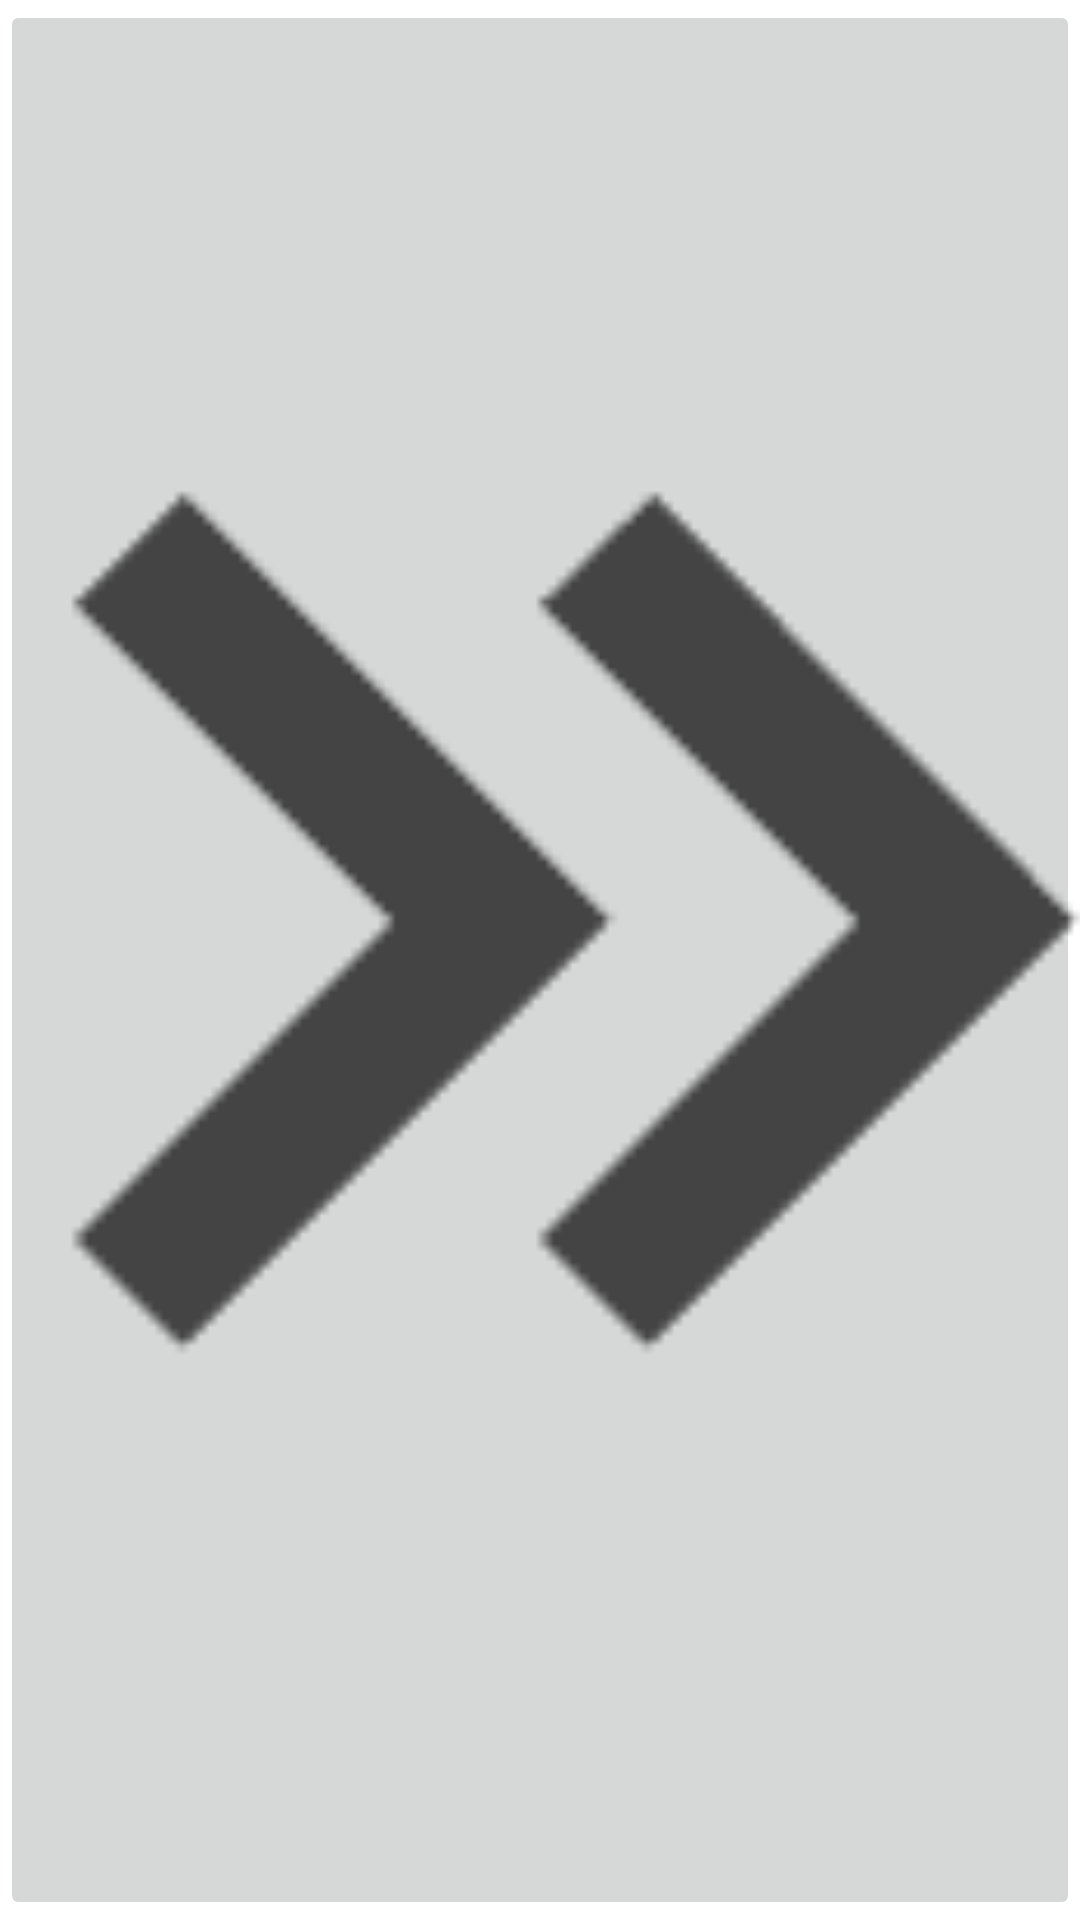

Write the Android layout XML for this screen, with the resource values it uses.
<!-- AndroidManifest.xml: application theme Theme.MyApplication -->
<!-- res/layout/me_arrow_right.xml -->
<?xml version="1.0" encoding="utf-8"?>
<ImageButton
    xmlns:android="http://schemas.android.com/apk/res/android"
    android:id="@+id/me_account"
    android:layout_width="@dimen/me_account_width"
    android:layout_height="@dimen/me_account_height"
    android:src="@drawable/arrow_right"
    android:scaleType="centerCrop"
    android:layout_gravity="center"
    android:layout_marginStart="@dimen/me_arrow_left">
</ImageButton>
<!-- resources referenced by this layout -->
<resources>
  <dimen name="me_account_height">35dp</dimen>
  <dimen name="me_account_width">35dp</dimen>
  <dimen name="me_arrow_left">180dp</dimen>
  <!-- drawable arrow_right: png bitmap (drawable, 2131 bytes) -->
  <style name="Theme.MyApplication" parent="Theme.MaterialComponents.DayNight.DarkActionBar">
          
          <item name="colorPrimary">@color/black</item>
          <item name="colorPrimaryVariant">@color/black</item>
          <item name="colorOnPrimary">@color/baby_blue</item>
          
          <item name="colorSecondary">@color/teal_200</item>
          <item name="colorSecondaryVariant">@color/teal_700</item>
          <item name="colorOnSecondary">@color/black</item>
          
          <item name="android:statusBarColor">?attr/colorPrimaryVariant</item>
          
  
      </style>
  <color name="black">#FF000000</color>
  <color name="baby_blue">#66ccff</color>
  <color name="teal_200">#FF03DAC5</color>
  <color name="teal_700">#FF018786</color>
</resources>
